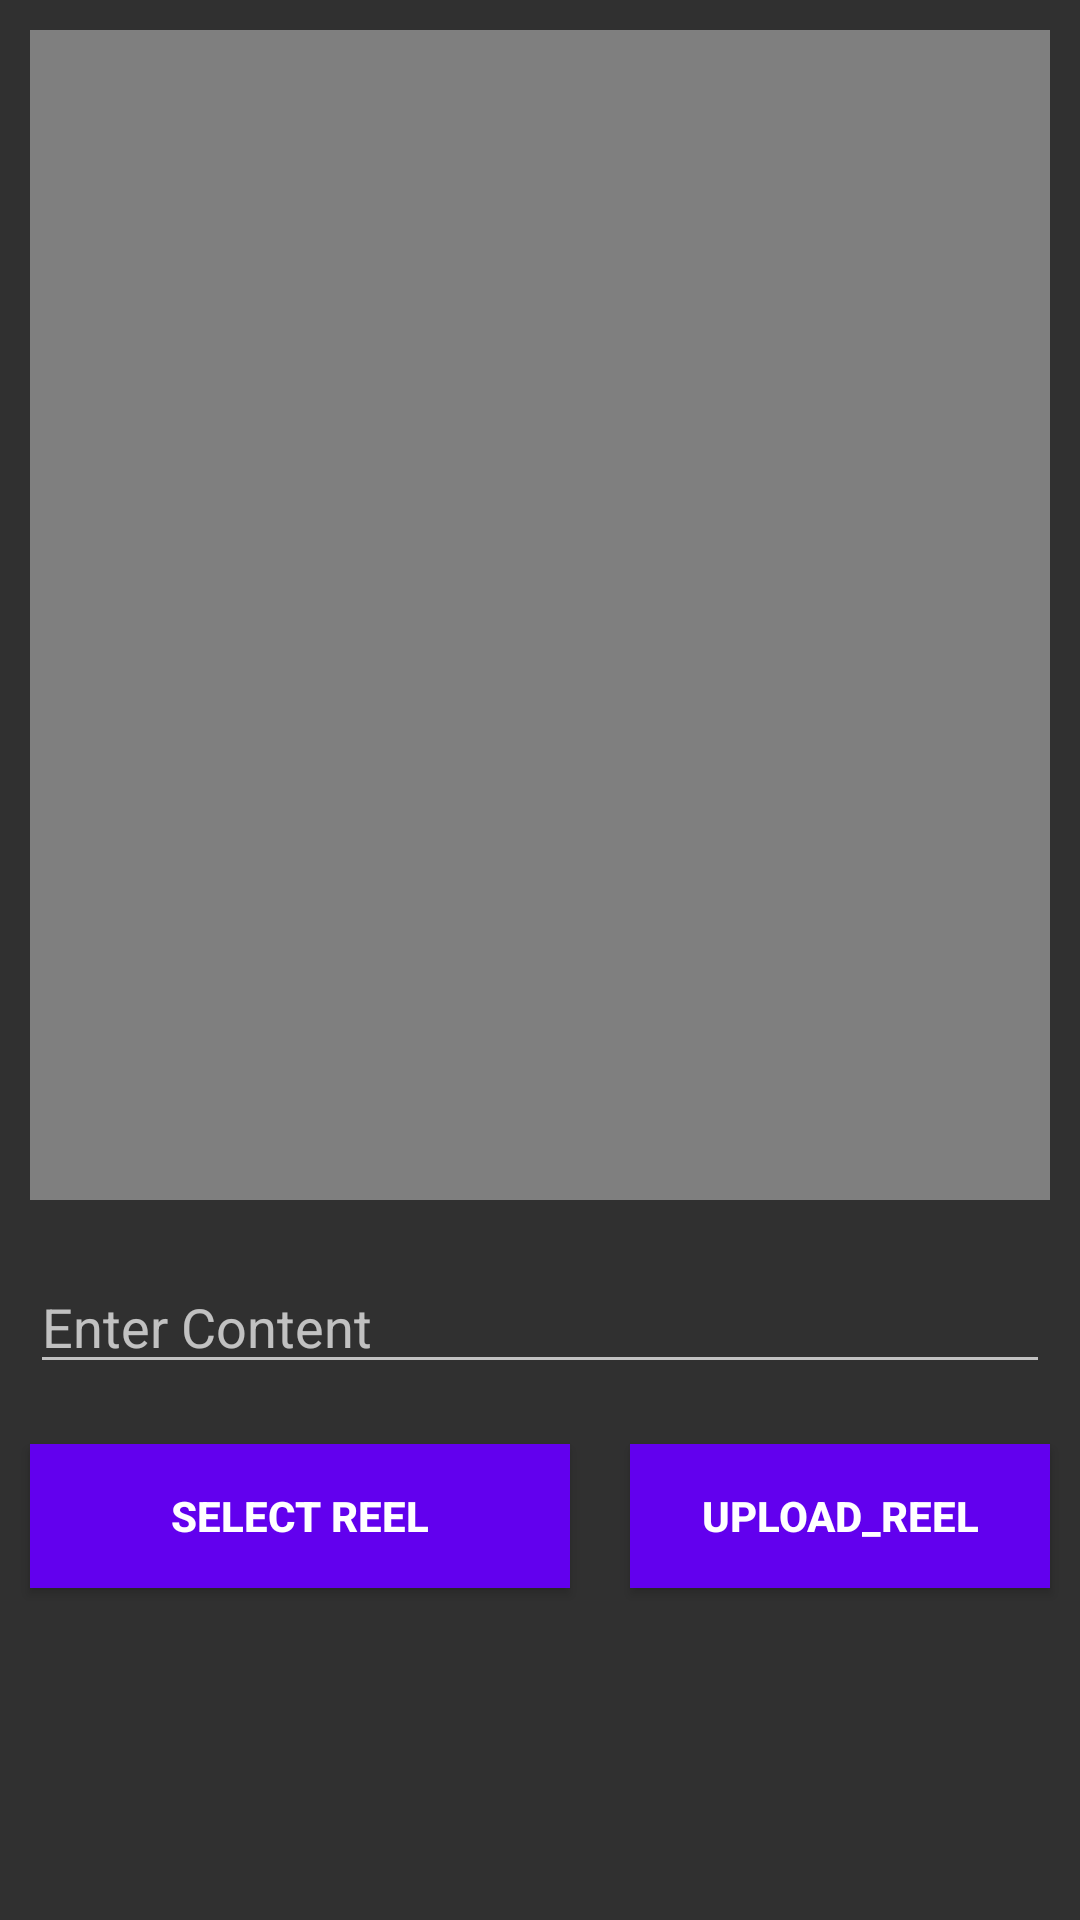

Write the Android layout XML for this screen, with the resource values it uses.
<!-- AndroidManifest.xml: application theme Theme.AppCompat.NoActionBar -->
<!-- res/layout/activity_add_reel.xml -->
<?xml version="1.0" encoding="utf-8"?>
<RelativeLayout xmlns:android="http://schemas.android.com/apk/res/android"
    xmlns:app="http://schemas.android.com/apk/res-auto"
    xmlns:tools="http://schemas.android.com/tools"
    android:layout_width="match_parent"
    android:layout_height="match_parent"
    tools:context=".AddReelActivity">

    <VideoView
        android:id="@+id/reel_view_add_fragmet_image"
        android:layout_width="480dp"
        android:layout_height="390dp"
        android:layout_marginStart="10dp"
        android:layout_marginTop="10dp"
        android:layout_marginEnd="10dp"
        android:layout_marginBottom="10dp" />

    <EditText
        android:id="@+id/Content_add_fragment"
        android:layout_width="match_parent"
        android:layout_height="wrap_content"
        android:layout_below="@+id/reel_view_add_fragmet_image"
        android:layout_marginStart="10dp"
        android:layout_marginTop="10dp"
        android:layout_marginEnd="10dp"
        android:layout_marginBottom="10dp"
        android:hint="Enter Content" />

    <Button
        android:id="@+id/select_reel_add_fragment"
        android:layout_width="180dp"
        android:layout_height="wrap_content"
        android:layout_below="@+id/Content_add_fragment"
        android:layout_marginStart="10dp"
        android:layout_marginTop="10dp"
        android:layout_marginEnd="10dp"
        android:layout_marginBottom="10dp"
        android:background="@color/colorPrimary"
        android:text="SELECT REEL"
        android:textStyle="bold" />

    <Button
        android:id="@+id/upload_reel_add_fragment"
        android:layout_width="180dp"
        android:layout_height="wrap_content"
        android:layout_below="@+id/Content_add_fragment"
        android:layout_marginStart="10dp"
        android:layout_marginTop="10dp"
        android:layout_marginEnd="10dp"
        android:layout_marginBottom="10dp"
        android:layout_toRightOf="@id/select_reel_add_fragment"
        android:background="@color/colorPrimary"
        android:text="UPLOAD_REEL"
        android:textStyle="bold" />


</RelativeLayout>
<!-- resources referenced by this layout -->
<resources>
  <color name="colorPrimary">#FF6200EE</color>
</resources>
